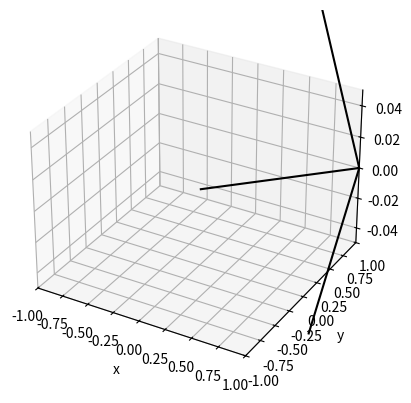

Reproduce this figure in Python.
import numpy as np
import matplotlib.pyplot as plt

class Vector():
    def __init__(self, x : float, y :float, z : float):
        self.x = x
        self.y = y
        self.z = z

    def __str__(self):
        return f"({self.x},{self.y},{self.z})"

    def __eq__(self, other):
        if self.x == other.x \
            and self.y == other.y \
            and self.z == other.z:
            return True
        return False


    def __add__(self, other):
        return Vector(self.x+other.x, self.y+other.y, self.z+other.z)

    def __sub__(self, other):
        return Vector(self.x - other.x, self.y - other.y, self.z - other.z)

    def __mul__(self, other):
        return Vector(other*self.x, other*self.y, other*self.z)

    def __rmul__(self, other):
        return self*other

    def length(self):
        return np.sqrt(self.x**2+self.y**2+self.z**2)

    def normalize(self):
        """
        has length = 1
        Returns
        -------
        """
        return Vector(self.x/self.length(), self.y/self.length(), self.z/self.length())
    def dot(self, other):
        return self.x*other.x + self.y*other.y+self.z*other.z

    def plot(self):
        #from mpl_toolkits.mplot3d import Axes3D

        fig = plt.figure()
        ax = fig.add_subplot(111, projection='3d')
        ax.quiver(0, 0, 0, self.x, self.y, self.z, color='black')
        ax.set_xlim([-self.x, self.x])
        ax.set_ylim([-self.y, self.y])
        ax.set_zlim([-self.z, self.z])
        ax.set_xlabel("x")
        ax.set_ylabel("y")
        ax.set_zlabel("z")
        return fig


if __name__ == "__main__":
    v1 = Vector(1,1,0)
    v1.plot()
    plt.show()


